Run: headless pygame with SDL's dummy video driver; simulated clock (each Clock.tick advances the game by its frame time, no real sleeping); random seed 0; keys injected as events and as key.get_pressed() state; mouse plan: one left click at the window centre at the start of phase 2, then a move to the lower-right quarter at the start of phase 3.
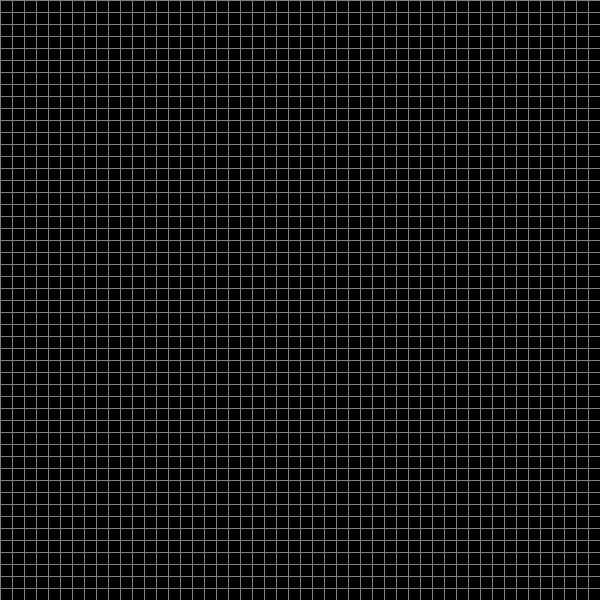
Frame 1 of 4 · flips 1–60 · no input
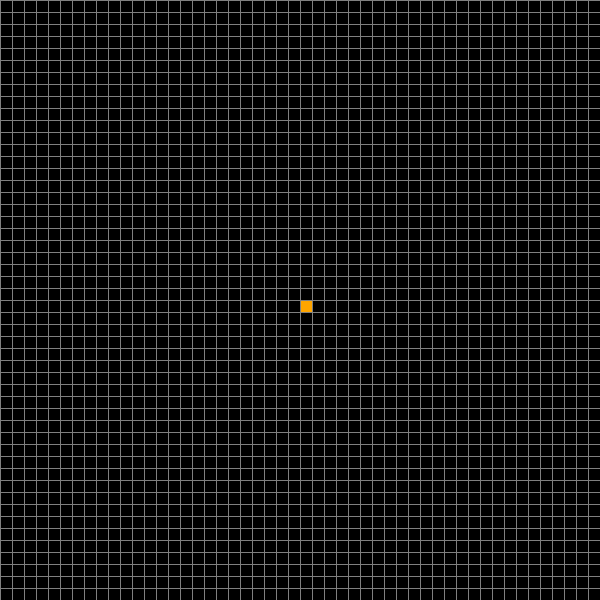
Frame 2 of 4 · flips 61–180 · clicked the window centre · tapped SPACE, RETURN · held RIGHT (→), D
Frame 3 of 4 · flips 181–300 · moved the mouse to the lower-right quarter · held DOWN (↓), S · screen unchanged from frame 2, image omitted
Frame 4 of 4 · flips 301–420 · held LEFT (←), A, UP (↑), W · screen unchanged from frame 3, image omitted

The pygame program that drew these frames:

# A star search path finding algorithm using pygame as a library for creating a visual app

# STEPS

# 1. Create a class that represents a node with parameters of its neighboring node as cubes
# 2. Create a function that draws a 2x2 grid with a 600 x 600 width by width using pygame library built-in function 
# 3. Implement the A star search path finding algorithm 
# 4. Create a function that will backtrack its way after finding the best path to the goal
# 5. Lastly, create the main function by combining all the previous functions, then create a while loop
#  It will run until the user exits the app.



import pygame #import pygame library 
import math 
from queue import PriorityQueue 

WIDTH = 600
WIN = pygame.display.set_mode((WIDTH, WIDTH))
pygame.display.set_caption("A star Path Finding Visualizer")

RED = (255, 0, 0)
GREEN = (0, 255, 0)
WHITE = (255, 255, 255)
BLACK = (0, 0, 0)
PURPLE = (128, 0, 128)
ORANGE = (255, 165 ,0)
GREY = (128, 128, 128)
TURQUOISE = (64, 224, 208)

class Node:
    def __init__(self, row, col, width, total_rows):
        self.row = row
        self.col = col
        self.x = row * width
        self.y = col * width
        self.color = BLACK
        self.neighbors = []
        self.width = width
        self.total_rows = total_rows

    def get_pos(self):
        return self.row, self.col

    def is_closed(self):
        return self.color == RED

    def is_open(self):
        return self.color == GREEN

    def is_barrier(self):
        return self.color == WHITE

    def is_start(self):
        return self.color == ORANGE

    def is_end(self):
        return self.color == TURQUOISE

    def reset(self):
        self.color = BLACK

    def make_start(self):
        self.color = ORANGE

    def make_closed(self):
        self.color = RED

    def make_open(self):
        self.color = GREEN

    def make_barrier(self):
        self.color = WHITE

    def make_end(self):
        self.color = TURQUOISE

    def make_path(self):
        self.color = PURPLE

    def draw(self, win):
        pygame.draw.rect(win, self.color, (self.x, self.y, self.width, self.width))

    def update_neighbors(self, grid): # check down, up, right and left 
        self.neighbors = []
        if self.row < self.total_rows - 1 and not grid[self.row + 1][self.col].is_barrier(): # DOWN
            self.neighbors.append(grid[self.row + 1][self.col])

        if self.row > 0 and not grid[self.row - 1][self.col].is_barrier(): # UP
            self.neighbors.append(grid[self.row - 1][self.col])

        if self.col < self.total_rows - 1 and not grid[self.row][self.col + 1].is_barrier(): # RIGHT
            self.neighbors.append(grid[self.row][self.col + 1])

        if self.col > 0 and not grid[self.row][self.col - 1].is_barrier(): # LEFT
            self.neighbors.append(grid[self.row][self.col - 1])



    def __lt__(self, other):
        return False


def h(p1, p2): #h score or estimate distance from the current node to the goal
    x1, y1 = p1
    x2, y2 = p2
    return abs(x1 - x2) + abs(y1 - y2)

def reconstruct_path(came_from, current, draw): #backtrack
    while current in came_from: # if the current node is in the came_from set
        current = came_from[current]
        current.make_path() #draw the path where we came 
        draw()

def algorithm(draw, grid, start, end): # A star search algorithm
    count = 0
    open_set = PriorityQueue() # minimum value 
    open_set.put((0, count, start)) # put f(n) or f score in the open set (f(n), count, spot or node)
    came_from = {} # keeps track of the last node it came from
    g_score = {spot: float("inf") for row in grid for spot in row} #float infinity 
    g_score[start] = 0
    f_score = {spot: float("inf") for row in grid for spot in row}
    f_score[start] = h(start.get_pos(), end.get_pos()) #heuristic 

    open_set_hash = {start} #set of node

    while not open_set.empty(): #initialize 
        for event in pygame.event.get():
            if event.type == pygame.QUIT: #exit the while loop
                pygame.quit()

        current = open_set.get()[2] # indexing the node
        open_set_hash.remove(current) #remove the node from the hash

        if current == end: # if true we found the path
            reconstruct_path(came_from, end, draw)
            end.make_end()
             # make path 
            return True 
        for neighbor in current.neighbors:
            temp_g_score = g_score[current] + 1 # distance of every node to the next is 1

            if temp_g_score < g_score[neighbor]: # if the temp g(n) is better the other node, update
                came_from[neighbor] = current
                g_score[neighbor] = temp_g_score
                f_score[neighbor] = temp_g_score + h(neighbor.get_pos(), end.get_pos()) # f(n) = g(n) + h(n)
                if neighbor not in open_set_hash:
                    count += 1
                    open_set.put((f_score[neighbor], count, neighbor))
                    open_set_hash.add(neighbor)
                    neighbor.make_open()

        draw()

        if current != start: # if the node that is considered is not the start node
            current.make_closed()

    return False


def make_grid(rows, width):
    grid = []
    gap = width // rows
    for i in range(rows):
        grid.append([])
        for j in range(rows):
            spot = Node(i, j, gap, rows)
            grid[i].append(spot)

    return grid

def draw_grid(win, rows, width):
    gap = width // rows
    for i in range(rows):
        pygame.draw.line(win, GREY, (0, i * gap), (width, i * gap))
        for j in range(rows):
            pygame.draw.line(win, GREY, (j * gap, 0), (j * gap, width))


def draw(win, grid, rows, width):
    win.fill(BLACK)

    for row in grid:
        for spot in row:
            spot.draw(win)

    draw_grid(win, rows, width)
    pygame.display.update()

def get_mouse_pos(pos, rows, width):
    gap = width // rows
    y, x = pos

    row = y // gap
    col = x // gap

    return row,col

def main(win, width):
    ROWS = 50
    grid = make_grid(ROWS, width)

    start = None
    end = None

    run = True
    started = False
    while run:
        draw(win, grid, ROWS, width)
        for event in pygame.event.get():
            if event.type == pygame.QUIT:
                run = False

            if pygame.mouse.get_pressed()[0]: # mouse left click
                pos = pygame.mouse.get_pos()
                row, col = get_mouse_pos(pos, ROWS, width)
                spot = grid[row][col]
                if not start and spot != end:
                    start = spot
                    start.make_start()

                elif not end and spot != start:
                    end = spot
                    end.make_start()

                elif spot != end and spot != start:
                    spot.make_barrier()

            elif pygame.mouse.get_pressed()[2]: # mouse right click
                pos = pygame.mouse.get_pos()
                row, col = get_mouse_pos(pos, ROWS, width)
                spot = grid[row][col]
                spot.reset()
                if spot == start:
                    start = None

                elif spot == end:
                    end = None

            if event.type == pygame.KEYDOWN:
                if event.key == pygame.K_SPACE and start and end:
                    for row in grid:
                        for spot in row:
                            spot.update_neighbors(grid)

                    algorithm(lambda: draw(win, grid, ROWS, width), grid, start, end)

                if event.key == pygame.K_c:
                    start = None
                    end = None
                    grid = make_grid(ROWS, width)


    pygame.quit()

main(WIN, WIDTH)
